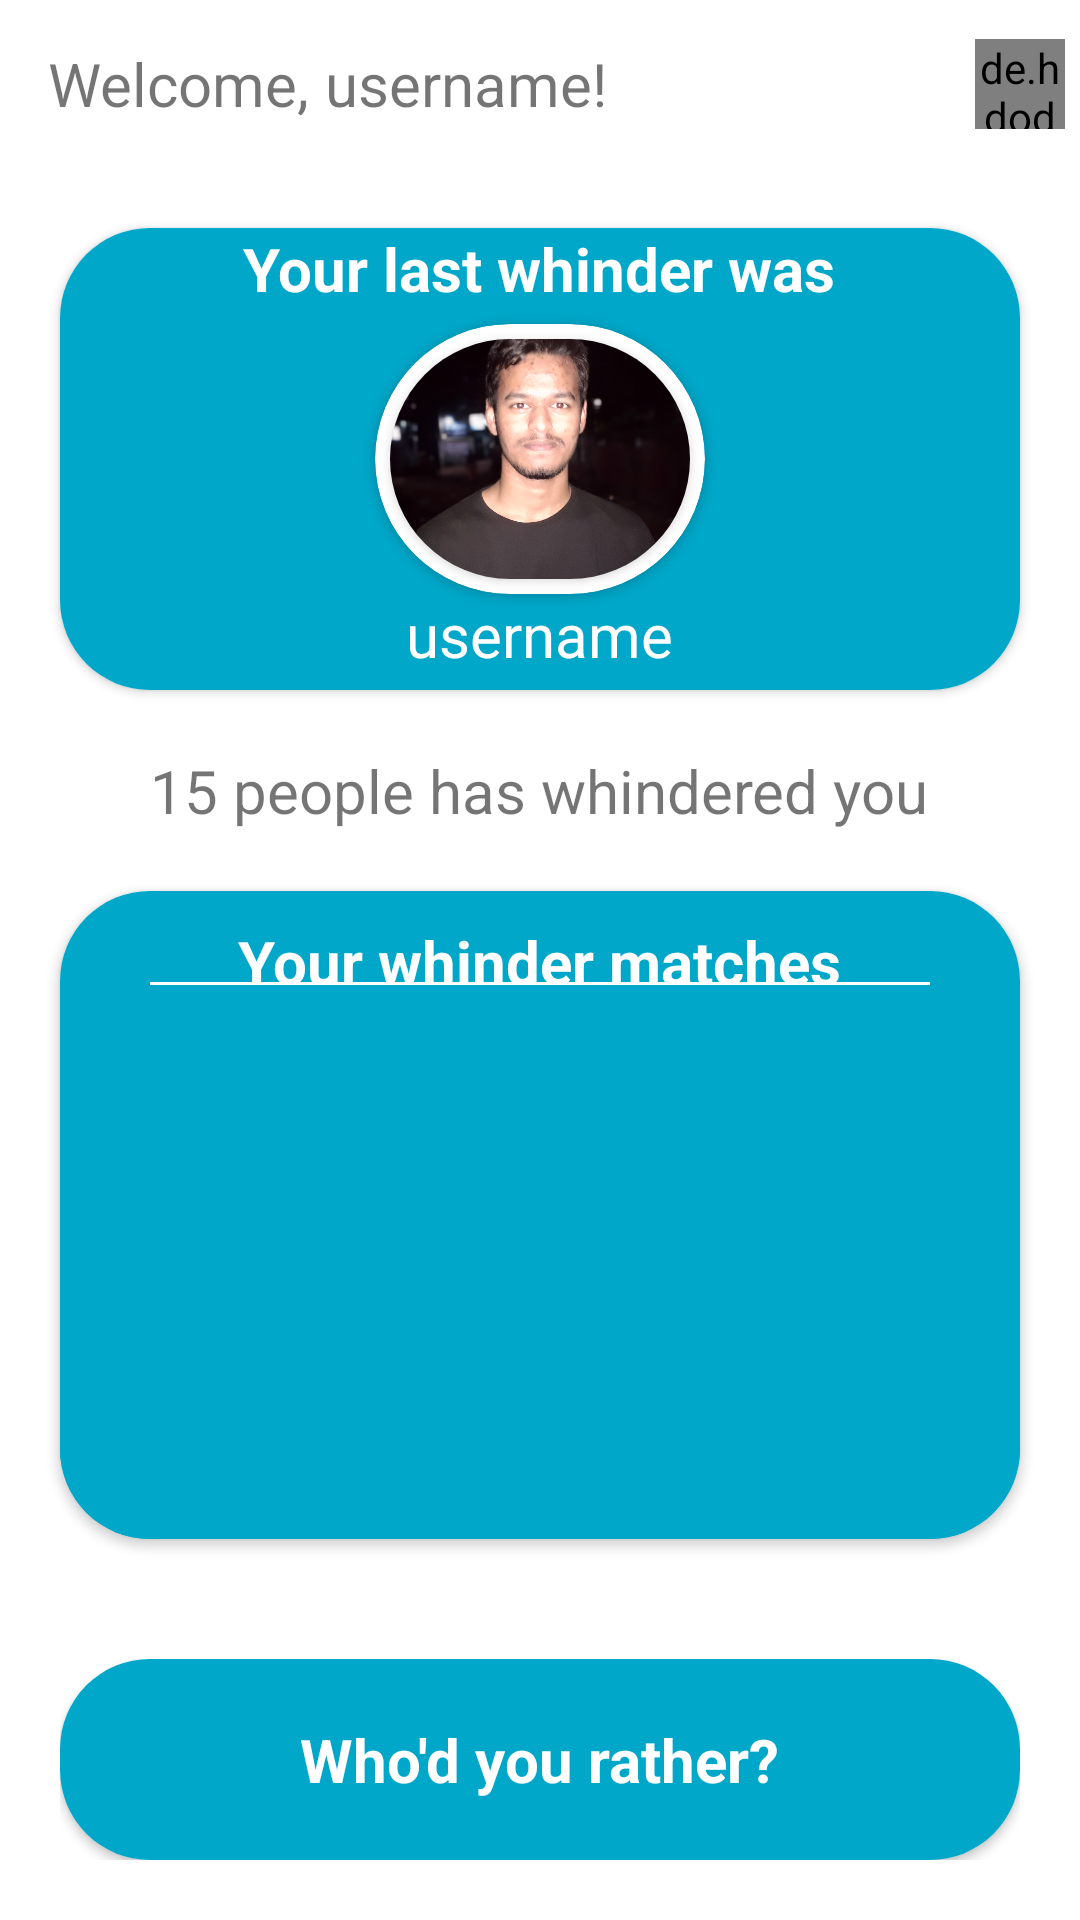

Here is an Android app screen rendered from its layout file. Give the layout XML and the strings, colors and styles it references.
<!-- AndroidManifest.xml: application theme Theme.EGhatak -->
<!-- res/layout/activity_profile.xml -->
<?xml version="1.0" encoding="utf-8"?>
<LinearLayout xmlns:android="http://schemas.android.com/apk/res/android"
    xmlns:app="http://schemas.android.com/apk/res-auto"
    xmlns:tools="http://schemas.android.com/tools"
    android:layout_width="match_parent"
    android:layout_height="match_parent"
    tools:context=".ProfileActivity"
    android:orientation="vertical"
    android:weightSum="20"
    >

    <androidx.appcompat.widget.Toolbar
        android:id="@+id/toolbar"
        android:layout_width="match_parent"
        android:layout_height="wrap_content"
        >
        <RelativeLayout
            android:layout_width="match_parent"
            android:layout_height="wrap_content"
            >
            <LinearLayout
                android:layout_width="wrap_content"
                android:layout_height="wrap_content"
                android:orientation="horizontal"
                android:gravity="center_vertical"
                android:layout_centerVertical="true"
                >
                <TextView
                    android:layout_width="wrap_content"
                    android:layout_height="wrap_content"
                    android:text="Welcome, "
                    android:textSize="20sp"
                    />
                <TextView
                    android:id="@+id/username"
                    android:layout_width="wrap_content"
                    android:layout_height="wrap_content"
                    android:text="username"
                    android:textSize="20sp"
                    />
                <TextView
                    android:layout_width="wrap_content"
                    android:layout_height="wrap_content"
                    android:text="!"
                    android:textSize="20sp"
                    />
            </LinearLayout>
            <de.hdodenhof.circleimageview.CircleImageView
                xmlns:app="http://schemas.android.com/apk/res-auto"
                android:layout_width="30dp"
                android:layout_height="30dp"
                android:src="@drawable/nahid"
                app:civ_border_width="2dp"
                app:civ_border_color="#FFFFFF"
                android:layout_margin="5dp"
                android:id="@+id/profilepic"
                android:layout_alignParentEnd="true"
                android:layout_alignParentRight="true"
                />
        </RelativeLayout>
    </androidx.appcompat.widget.Toolbar>
    <androidx.cardview.widget.CardView
        android:layout_width="match_parent"
        android:layout_height="wrap_content"
        app:cardCornerRadius="30dp"
        android:layout_margin="20dp"
        >
        <LinearLayout
            android:layout_width="match_parent"
            android:layout_height="match_parent"
            android:orientation="vertical"
            android:background="@color/whindercolor"
            android:gravity="center">
            <TextView
                android:layout_width="wrap_content"
                android:layout_height="wrap_content"
                android:text="Your last whinder was"
                android:gravity="center_horizontal"
                android:textSize="20sp"
                android:textStyle="bold"
                android:textColor="#FFFFFF"
                android:layout_marginBottom="5dp"
                />
        <androidx.cardview.widget.CardView
            android:layout_width="wrap_content"
            android:layout_height="wrap_content"
            android:layout_gravity="center_horizontal"
            app:cardCornerRadius="50dp"
            >
            <androidx.cardview.widget.CardView
                android:layout_width="100dp"
                android:layout_height="80dp"
                android:layout_margin="5dp"
                app:cardCornerRadius="40dp"
                >
                <LinearLayout
                    android:layout_width="match_parent"
                    android:layout_height="match_parent"
                    >
                    <ImageView
                        android:layout_width="match_parent"
                        android:layout_height="match_parent"
                        android:src="@drawable/nahid"
                        android:scaleType="centerCrop"
                        android:adjustViewBounds="true"
                        />
                </LinearLayout>
            </androidx.cardview.widget.CardView>

        </androidx.cardview.widget.CardView>
            <TextView
                android:layout_width="wrap_content"
                android:layout_height="wrap_content"
                android:text="username"
                android:gravity="center_horizontal"
                android:textSize="20sp"
                android:textColor="#FFFFFF"
                android:layout_marginBottom="5dp"
                />
        </LinearLayout>
    </androidx.cardview.widget.CardView>

    <LinearLayout
        android:layout_width="wrap_content"
        android:layout_height="wrap_content"
        android:orientation="horizontal"
        android:layout_gravity="center_horizontal"
        >
        <TextView
            android:layout_width="wrap_content"
            android:layout_height="wrap_content"
            android:text="15"
            android:textSize="20sp"
            />
        <TextView
            android:layout_width="wrap_content"
            android:layout_height="wrap_content"
            android:text=" people has whindered you"
            android:textSize="20sp"
            />
    </LinearLayout>

    <androidx.cardview.widget.CardView
        android:layout_weight="20"
        android:layout_width="match_parent"
        android:layout_height="0dp"
        app:cardCornerRadius="30dp"
        android:layout_margin="20dp"
        >
        <LinearLayout
            android:layout_width="match_parent"
            android:layout_height="match_parent"
            android:background="@color/whindercolor"
            android:gravity="center"
            android:orientation="vertical"
            android:weightSum="10 "
            >
            <TextView
                android:layout_weight="1"
                android:layout_width="wrap_content"
                android:layout_height="0dp"
                android:text="Your whinder matches"
                android:textSize="20sp"
                android:textColor="#FFFFFF"
                android:layout_marginTop="10dp"
                android:textStyle="bold"
                />
            <View
                android:layout_width="match_parent"
                android:layout_height="1dp"
                android:layout_marginHorizontal="30dp"
                android:background="#FFFFFF"
                />
            <LinearLayout
                android:layout_width="match_parent"
                android:layout_height="0dp"
                android:background="@color/whindercolor"
                android:orientation="vertical"
                android:layout_weight="9"
                >
                <androidx.recyclerview.widget.RecyclerView
                    android:id="@+id/matchrecyclerview"
                    android:layout_margin="10dp"
                    android:layout_width="match_parent"
                    android:layout_height="match_parent"
                    android:background="@color/whindercolor"
                    />
            </LinearLayout>
        </LinearLayout>
    </androidx.cardview.widget.CardView>

    <LinearLayout
        android:onClick="GoToChooseAct"
        android:layout_width="match_parent"
        android:layout_height="wrap_content"
        android:layout_margin="20dp"
        android:layout_gravity="bottom"
        >
        <androidx.cardview.widget.CardView
            android:layout_width="match_parent"
            android:layout_height="wrap_content"
            app:cardCornerRadius="30dp"
            >
            <LinearLayout
                android:layout_width="match_parent"
                android:layout_height="match_parent"
                android:background="@color/whindercolor"
                android:gravity="center"
                >
                <TextView
                    android:layout_width="wrap_content"
                    android:layout_height="wrap_content"
                    android:text="Who'd you rather?"
                    android:textSize="20sp"
                    android:textColor="#FFFFFF"
                    android:layout_margin="20dp"
                    android:textStyle="bold"
                    />
            </LinearLayout>
        </androidx.cardview.widget.CardView>
    </LinearLayout>

</LinearLayout>
<!-- resources referenced by this layout -->
<resources>
  <color name="whindercolor">#00A7C9</color>
  <!-- drawable nahid: png bitmap (drawable, 781064 bytes) -->
  <style name="Theme.EGhatak" parent="Theme.MaterialComponents.DayNight.NoActionBar">
          
          <item name="colorPrimary">@color/purple_500</item>
          <item name="colorPrimaryVariant">@color/purple_700</item>
          <item name="colorOnPrimary">@color/white</item>
          
          <item name="colorSecondary">@color/teal_200</item>
          <item name="colorSecondaryVariant">@color/teal_700</item>
          <item name="colorOnSecondary">@color/black</item>
          
          <item name="android:statusBarColor" tools:targetApi="l">?attr/colorPrimaryVariant</item>
          
      </style>
  <color name="purple_500">#FF6200EE</color>
  <color name="purple_700">#FF3700B3</color>
  <color name="white">#FFFFFFFF</color>
  <color name="teal_200">#FF03DAC5</color>
  <color name="teal_700">#FF018786</color>
  <color name="black">#FF000000</color>
</resources>
